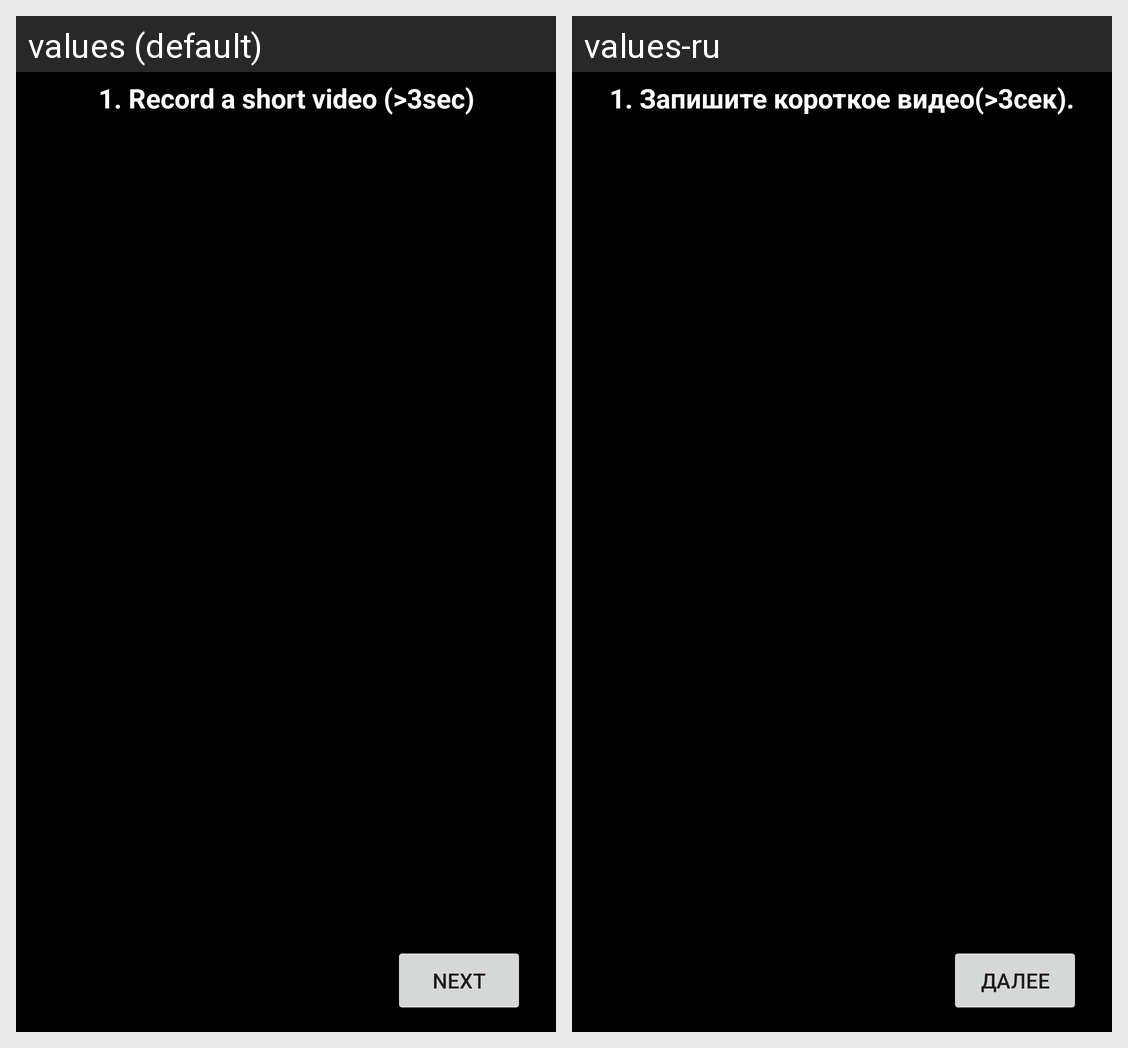

The Android screen above is rendered under two locales of the same app. Produce the string resources it draws, with the default and per-locale values.
Android screen res/layout/activity_tutorial.xml rendered under 2 locales, left to right: values (default), values-ru. Device: Nexus 5 (rendered at 1080×1920; each locale shown at half size, 540×960, under a caption strip naming it); theme AppTheme.
Strings drawn on this screen, with the default value and each locale's value (text and hints the layout hard-codes, and strings that could not be matched under every locale, appear in the picture but are not listed):

tutorialText1
  values: 1. Record a short video (>3sec)
  values-ru: 1. Запишите короткое видео(>3сек).

button_next
  values: Next
  values-ru: Далее
